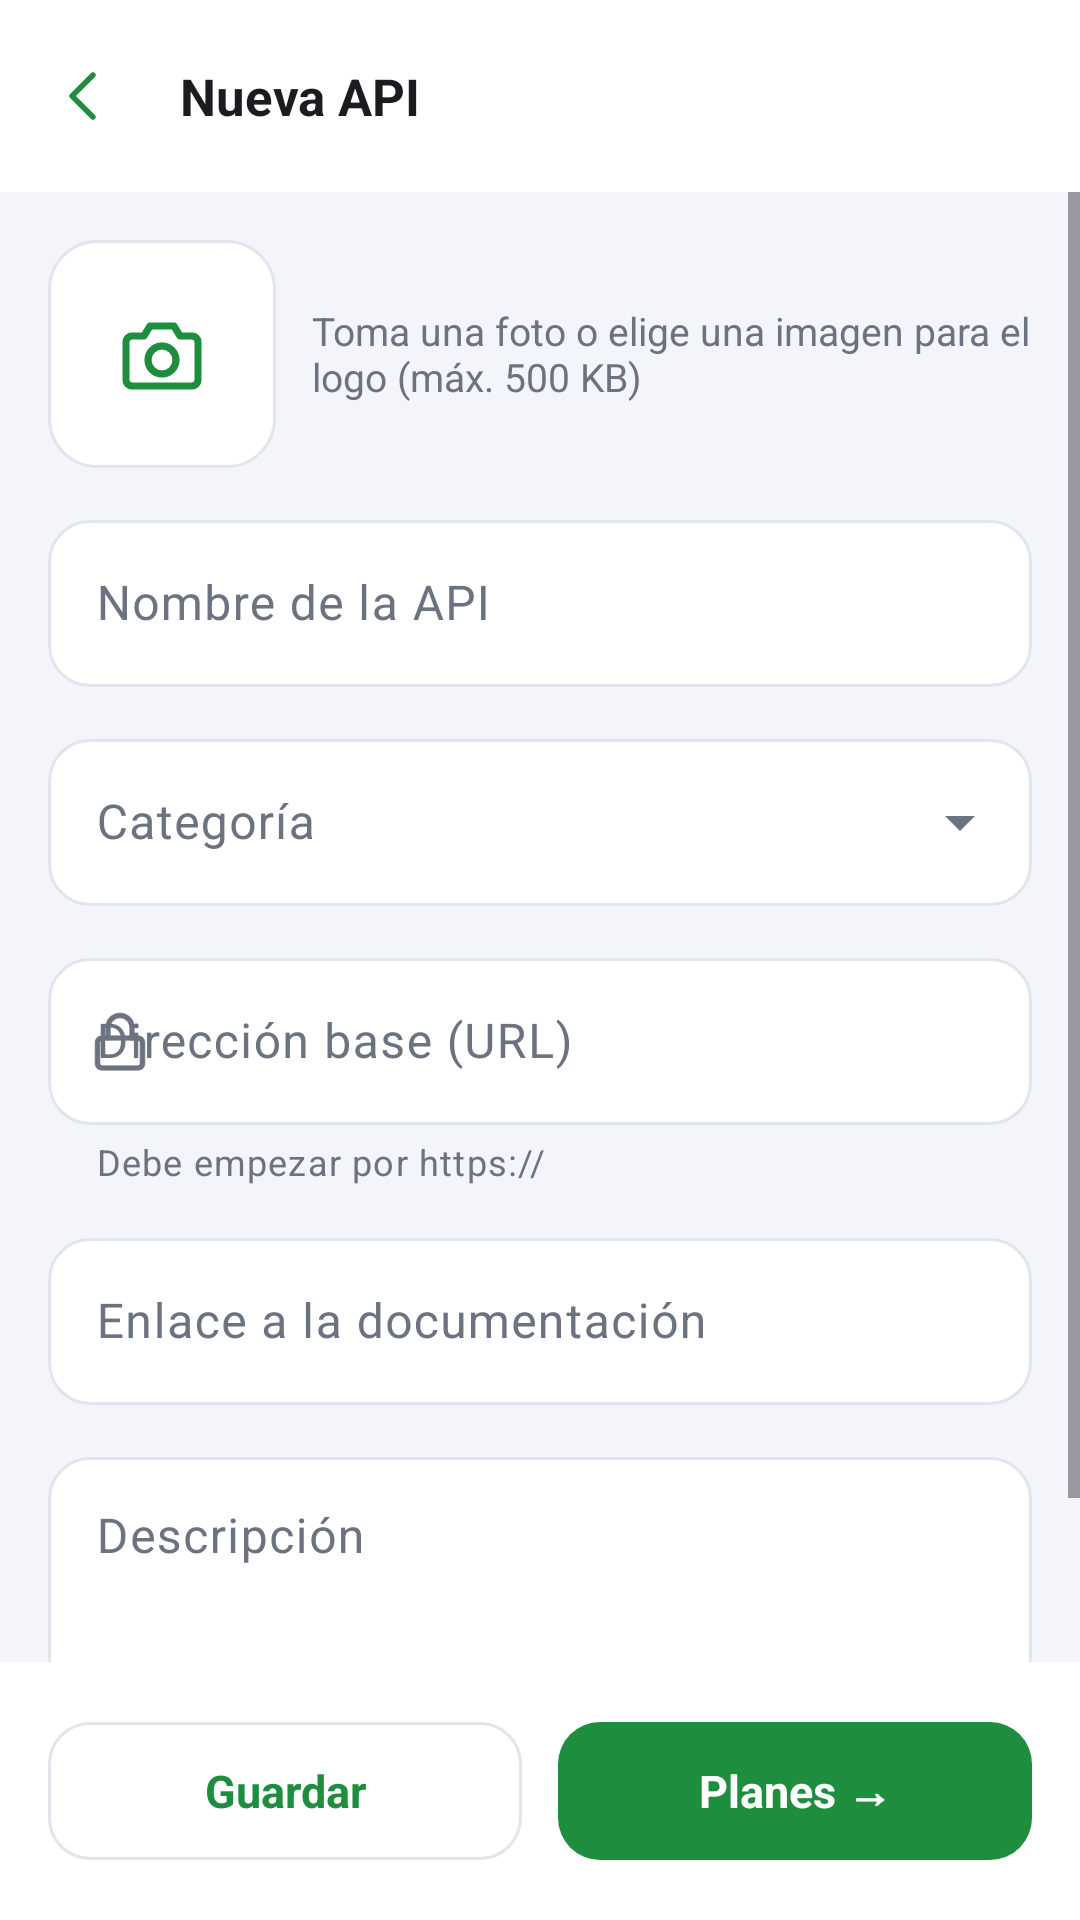

Android layout source for this screen:
<!-- AndroidManifest.xml: activity theme Theme.ConectAPI.Vendedor -->
<!-- res/layout/activity_form_api.xml -->
<?xml version="1.0" encoding="utf-8"?>
<LinearLayout xmlns:android="http://schemas.android.com/apk/res/android"
    xmlns:app="http://schemas.android.com/apk/res-auto"
    android:layout_width="match_parent"
    android:layout_height="match_parent"
    android:background="@color/fondo"
    android:orientation="vertical">

    <com.google.android.material.appbar.MaterialToolbar
        android:id="@+id/barra"
        style="@style/BarraSuperior"
        android:layout_width="match_parent"
        android:layout_height="?attr/actionBarSize"
        app:navigationIcon="@drawable/ic_atras"
        app:title="@string/nueva_api" />

    <ScrollView
        android:layout_width="match_parent"
        android:layout_height="0dp"
        android:layout_weight="1">

        <LinearLayout
            android:layout_width="match_parent"
            android:layout_height="wrap_content"
            android:orientation="vertical"
            android:padding="@dimen/margen">

            <LinearLayout
                android:layout_width="match_parent"
                android:layout_height="wrap_content"
                android:gravity="center_vertical"
                android:orientation="horizontal">

                <ImageButton
                    android:id="@+id/btnLogo"
                    android:layout_width="76dp"
                    android:layout_height="76dp"
                    android:background="@drawable/bg_plan"
                    android:contentDescription="@string/elegir_logo"
                    android:padding="22dp"
                    android:scaleType="fitCenter"
                    android:src="@drawable/ic_camara"
                    app:tint="?attr/colorPrimary" />

                <TextView
                    style="@style/Texto.Suave"
                    android:layout_width="0dp"
                    android:layout_height="wrap_content"
                    android:layout_marginStart="@dimen/margen_medio"
                    android:layout_weight="1"
                    android:text="@string/toma_una_foto_o_elige" />
            </LinearLayout>

            <com.google.android.material.textfield.TextInputLayout
                style="@style/Campo"
                android:layout_width="match_parent"
                android:layout_height="wrap_content"
                android:hint="@string/nombre_de_la_api">

                <com.google.android.material.textfield.TextInputEditText
                    android:id="@+id/campoNombre"
                    android:layout_width="match_parent"
                    android:layout_height="wrap_content"
                    android:inputType="text" />
            </com.google.android.material.textfield.TextInputLayout>

            <com.google.android.material.textfield.TextInputLayout
                style="@style/Campo.Lista"
                android:layout_width="match_parent"
                android:layout_height="wrap_content"
                android:hint="@string/categoria">

                <com.google.android.material.textfield.MaterialAutoCompleteTextView
                    android:id="@+id/campoCategoria"
                    android:layout_width="match_parent"
                    android:layout_height="wrap_content"
                    android:inputType="none"
                    app:simpleItems="@array/categorias_api" />
            </com.google.android.material.textfield.TextInputLayout>

            <com.google.android.material.textfield.TextInputLayout
                style="@style/Campo"
                android:layout_width="match_parent"
                android:layout_height="wrap_content"
                android:hint="@string/direccion_base_url"
                app:helperText="@string/debe_empezar_por_https"
                app:startIconDrawable="@drawable/ic_candado">

                <com.google.android.material.textfield.TextInputEditText
                    android:id="@+id/campoUrl"
                    android:layout_width="match_parent"
                    android:layout_height="wrap_content"
                    android:inputType="textUri" />
            </com.google.android.material.textfield.TextInputLayout>

            <com.google.android.material.textfield.TextInputLayout
                style="@style/Campo"
                android:layout_width="match_parent"
                android:layout_height="wrap_content"
                android:hint="@string/enlace_a_la_documentacion">

                <com.google.android.material.textfield.TextInputEditText
                    android:id="@+id/campoDocs"
                    android:layout_width="match_parent"
                    android:layout_height="wrap_content"
                    android:inputType="textUri" />
            </com.google.android.material.textfield.TextInputLayout>

            <com.google.android.material.textfield.TextInputLayout
                style="@style/Campo"
                android:layout_width="match_parent"
                android:layout_height="wrap_content"
                android:hint="@string/descripcion"
                app:counterEnabled="true"
                app:counterMaxLength="160">

                <com.google.android.material.textfield.TextInputEditText
                    android:id="@+id/campoDescripcion"
                    android:layout_width="match_parent"
                    android:layout_height="wrap_content"
                    android:gravity="top"
                    android:inputType="textMultiLine"
                    android:minLines="3" />
            </com.google.android.material.textfield.TextInputLayout>

            <Button
                android:id="@+id/btnEliminar"
                style="@style/Boton.Texto"
                android:layout_width="wrap_content"
                android:layout_height="wrap_content"
                android:layout_gravity="center_horizontal"
                android:text="@string/eliminar_esta_api"
                android:textColor="@color/rojo"
                android:visibility="gone"
                app:icon="@drawable/ic_borrar"
                app:iconTint="@color/rojo" />
        </LinearLayout>
    </ScrollView>

    <LinearLayout
        android:layout_width="match_parent"
        android:layout_height="wrap_content"
        android:background="@color/superficie"
        android:orientation="horizontal"
        android:padding="@dimen/margen">

        <Button
            android:id="@+id/btnBorrador"
            style="@style/Boton.Borde"
            android:layout_width="0dp"
            android:layout_height="wrap_content"
            android:layout_marginEnd="6dp"
            android:layout_weight="1"
            android:text="@string/guardar" />

        <Button
            android:id="@+id/btnSiguiente"
            style="@style/Boton"
            android:layout_width="0dp"
            android:layout_height="wrap_content"
            android:layout_marginStart="6dp"
            android:layout_weight="1"
            android:text="@string/planes" />
    </LinearLayout>
</LinearLayout>
<!-- resources referenced by this layout -->
<resources>
  <string-array name="categorias_api">
          <item>Pagos</item>
          <item>Mapas</item>
          <item>IA</item>
          <item>Mensajería</item>
          <item>Facturación</item>
      </string-array>
  <color name="fondo">#F3F5FA</color>
  <color name="rojo">#DC2626</color>
  <color name="superficie">#FFFFFF</color>
  <dimen name="margen">16dp</dimen>
  <dimen name="margen_medio">12dp</dimen>
  <string name="categoria">Categoría</string>
  <string name="debe_empezar_por_https">Debe empezar por https://</string>
  <string name="descripcion">Descripción</string>
  <string name="direccion_base_url">Dirección base (URL)</string>
  <string name="elegir_logo">Elegir logo</string>
  <string name="eliminar_esta_api">Eliminar esta API</string>
  <string name="enlace_a_la_documentacion">Enlace a la documentación</string>
  <string name="guardar">Guardar</string>
  <string name="nombre_de_la_api">Nombre de la API</string>
  <string name="nueva_api">Nueva API</string>
  <string name="planes">Planes →</string>
  <string name="toma_una_foto_o_elige">Toma una foto o elige una imagen para el logo (máx. 500 KB)</string>
  <style name="BarraSuperior" parent="Widget.Material3.Toolbar">
          <item name="android:background">@color/superficie</item>
          <item name="titleTextAppearance">@style/Texto.Subtitulo</item>
          <item name="titleTextColor">@color/texto</item>
          <item name="navigationIconTint">?attr/colorPrimary</item>
      </style>
  <style name="Boton" parent="Widget.Material3.Button">
          <item name="cornerRadius">@dimen/radio_boton</item>
          <item name="android:minHeight">@dimen/alto_boton</item>
          <item name="android:textSize">15sp</item>
          <item name="android:textStyle">bold</item>
          <item name="android:textAllCaps">false</item>
          <item name="android:letterSpacing">0</item>
      </style>
  <style name="Boton.Borde" parent="Widget.Material3.Button.OutlinedButton">
          <item name="cornerRadius">@dimen/radio_boton</item>
          <item name="android:minHeight">@dimen/alto_boton</item>
          <item name="android:textSize">15sp</item>
          <item name="android:textStyle">bold</item>
          <item name="android:letterSpacing">0</item>
          <item name="strokeColor">@color/borde</item>
          <item name="backgroundTint">@color/superficie</item>
      </style>
  <style name="Boton.Texto" parent="Widget.Material3.Button.TextButton">
          <item name="android:textSize">14sp</item>
          <item name="android:textStyle">bold</item>
          <item name="android:letterSpacing">0</item>
      </style>
  <style name="Texto.Suave">
          <item name="android:textColor">@color/texto_suave</item>
          <item name="android:textSize">13sp</item>
      </style>
  <style name="Theme.ConectAPI.Vendedor">
          <item name="colorPrimary">@color/verde</item>
          <item name="colorPrimaryContainer">@color/verde_claro</item>
          <item name="colorOnPrimaryContainer">@color/verde_oscuro</item>
          <item name="colorPrimaryDark">@color/verde_oscuro</item>
          <item name="colorSecondary">@color/verde</item>
          <item name="colorSecondaryContainer">@color/verde_claro</item>
          <item name="colorOnSecondaryContainer">@color/verde_oscuro</item>
      </style>
  <color name="borde">#E1E5EC</color>
  <style name="Texto.Subtitulo">
          <item name="android:textSize">17sp</item>
          <item name="android:textStyle">bold</item>
      </style>
  <color name="texto">#1A1C20</color>
  <dimen name="radio_boton">14dp</dimen>
  <dimen name="alto_boton">54dp</dimen>
  <color name="texto_suave">#6B7280</color>
  <color name="verde">#1E8E3E</color>
  <color name="verde_claro">#E1F4E6</color>
  <color name="verde_oscuro">#14692C</color>
</resources>
